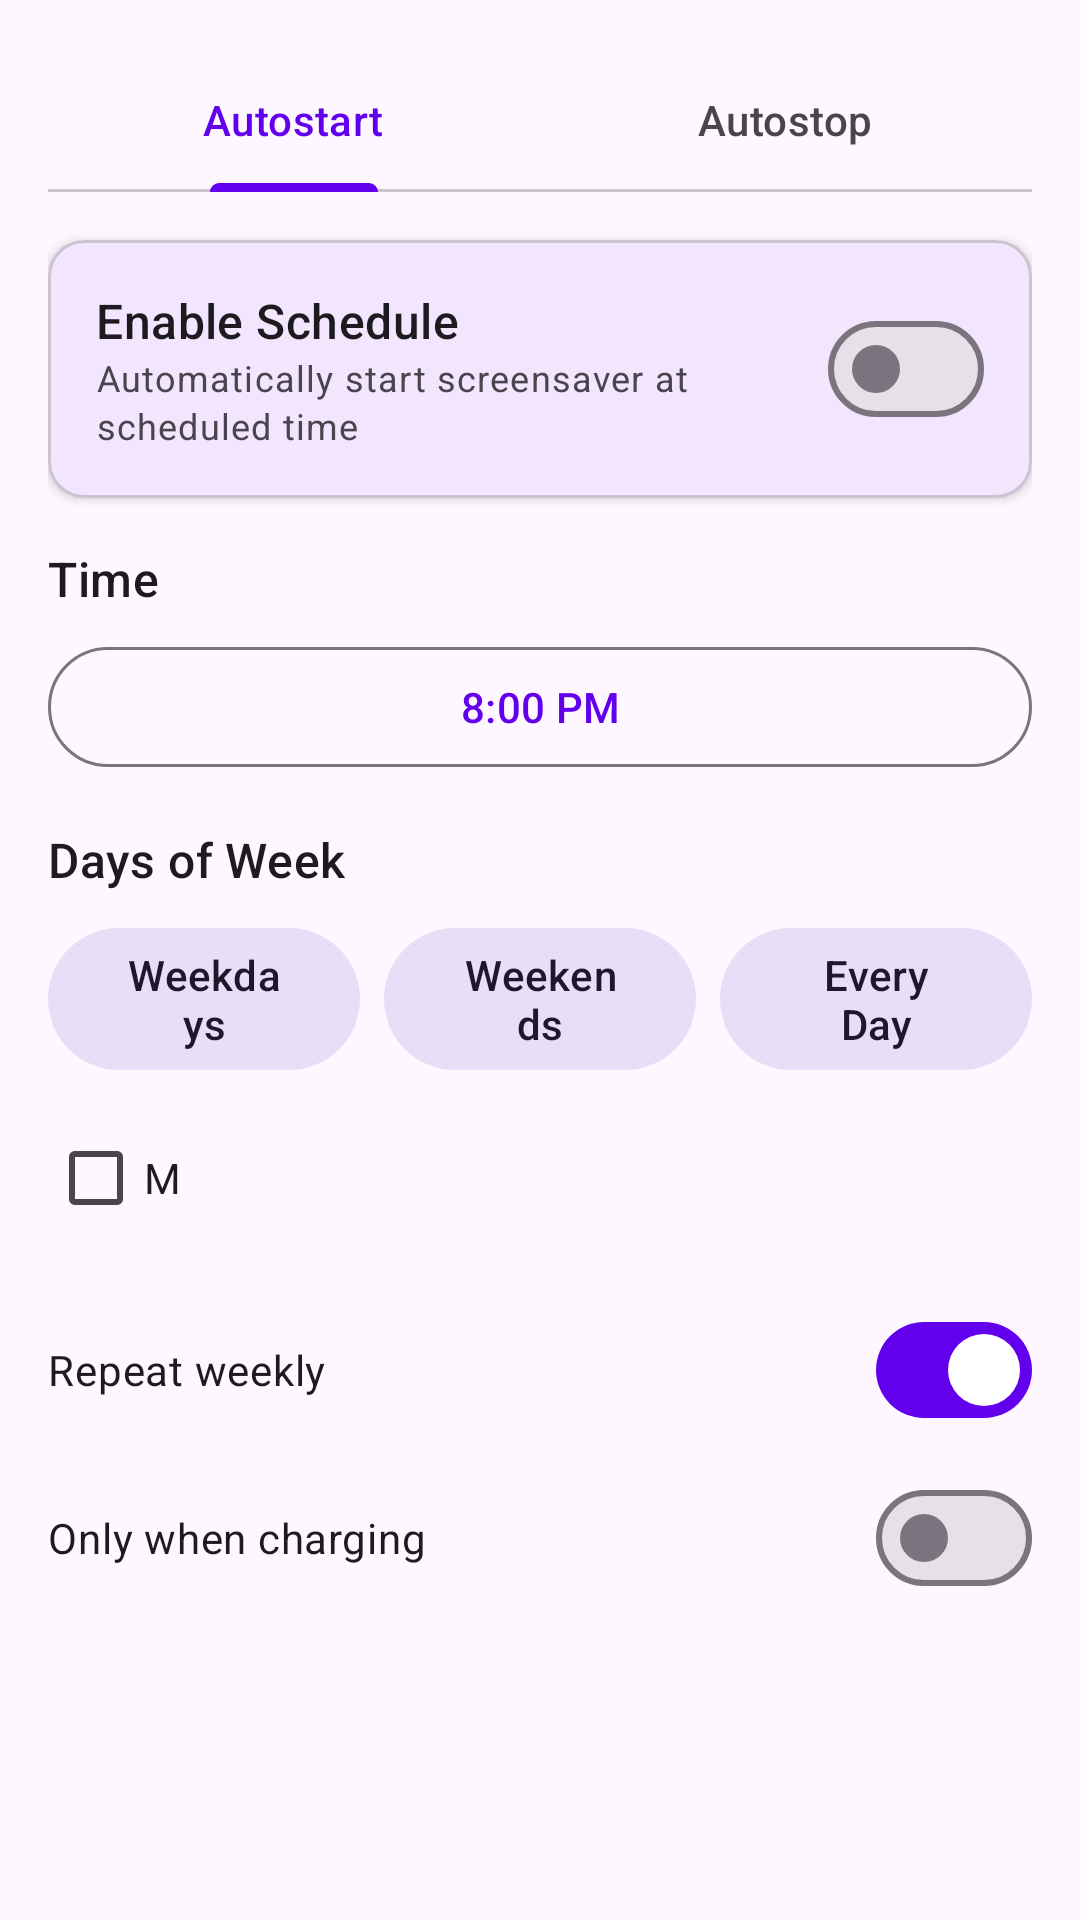

Write the Android layout XML for this screen, with the resource values it uses.
<!-- AndroidManifest.xml: activity theme Theme.AndroidScreensaver.Settings -->
<!-- res/layout/activity_schedule_settings.xml -->
<?xml version="1.0" encoding="utf-8"?>
<androidx.core.widget.NestedScrollView xmlns:android="http://schemas.android.com/apk/res/android"
    xmlns:app="http://schemas.android.com/apk/res-auto"
    android:layout_width="match_parent"
    android:layout_height="match_parent"
    android:fitsSystemWindows="true">

    <LinearLayout
        android:layout_width="match_parent"
        android:layout_height="wrap_content"
        android:orientation="vertical"
        android:padding="16dp">

        
        <com.google.android.material.tabs.TabLayout
            android:id="@+id/tab_schedule_type"
            android:layout_width="match_parent"
            android:layout_height="wrap_content"
            android:layout_marginBottom="16dp">

            <com.google.android.material.tabs.TabItem
                android:layout_width="wrap_content"
                android:layout_height="wrap_content"
                android:text="Autostart" />

            <com.google.android.material.tabs.TabItem
                android:layout_width="wrap_content"
                android:layout_height="wrap_content"
                android:text="Autostop" />

        </com.google.android.material.tabs.TabLayout>

        
        <com.google.android.material.card.MaterialCardView
            android:layout_width="match_parent"
            android:layout_height="wrap_content"
            android:layout_marginBottom="16dp"
            app:cardElevation="2dp">

            <LinearLayout
                android:layout_width="match_parent"
                android:layout_height="wrap_content"
                android:orientation="horizontal"
                android:padding="16dp"
                android:gravity="center_vertical">

                <LinearLayout
                    android:layout_width="0dp"
                    android:layout_height="wrap_content"
                    android:layout_weight="1"
                    android:orientation="vertical">

                    <TextView
                        android:layout_width="wrap_content"
                        android:layout_height="wrap_content"
                        android:text="Enable Schedule"
                        android:textAppearance="?attr/textAppearanceTitleMedium" />

                    <TextView
                        android:id="@+id/tv_schedule_description"
                        android:layout_width="wrap_content"
                        android:layout_height="wrap_content"
                        android:text="Automatically start screensaver at scheduled time"
                        android:textAppearance="?attr/textAppearanceBodySmall"
                        android:textColor="?android:attr/textColorSecondary" />

                </LinearLayout>

                <com.google.android.material.materialswitch.MaterialSwitch
                    android:id="@+id/switch_enabled"
                    android:layout_width="wrap_content"
                    android:layout_height="wrap_content" />

            </LinearLayout>

        </com.google.android.material.card.MaterialCardView>

        
        <TextView
            android:layout_width="wrap_content"
            android:layout_height="wrap_content"
            android:text="Time"
            android:textAppearance="?attr/textAppearanceTitleMedium"
            android:layout_marginBottom="8dp" />

        <com.google.android.material.button.MaterialButton
            android:id="@+id/btn_time"
            android:layout_width="match_parent"
            android:layout_height="wrap_content"
            android:text="8:00 PM"
            style="@style/Widget.Material3.Button.OutlinedButton"
            android:layout_marginBottom="16dp" />

        
        <TextView
            android:layout_width="wrap_content"
            android:layout_height="wrap_content"
            android:text="Days of Week"
            android:textAppearance="?attr/textAppearanceTitleMedium"
            android:layout_marginBottom="8dp" />

        
        <LinearLayout
            android:layout_width="match_parent"
            android:layout_height="wrap_content"
            android:orientation="horizontal"
            android:layout_marginBottom="8dp">

            <com.google.android.material.button.MaterialButton
                android:id="@+id/btn_weekdays"
                android:layout_width="0dp"
                android:layout_height="wrap_content"
                android:layout_weight="1"
                android:text="Weekdays"
                android:layout_marginEnd="4dp"
                style="@style/Widget.Material3.Button.TonalButton" />

            <com.google.android.material.button.MaterialButton
                android:id="@+id/btn_weekends"
                android:layout_width="0dp"
                android:layout_height="wrap_content"
                android:layout_weight="1"
                android:text="Weekends"
                android:layout_marginHorizontal="4dp"
                style="@style/Widget.Material3.Button.TonalButton" />

            <com.google.android.material.button.MaterialButton
                android:id="@+id/btn_everyday"
                android:layout_width="0dp"
                android:layout_height="wrap_content"
                android:layout_weight="1"
                android:text="Every Day"
                android:layout_marginStart="4dp"
                style="@style/Widget.Material3.Button.TonalButton" />

        </LinearLayout>

        
        <GridLayout
            android:layout_width="match_parent"
            android:layout_height="wrap_content"
            android:columnCount="7"
            android:rowCount="1"
            android:layout_marginBottom="16dp">

            <CheckBox android:id="@+id/cb_mon" android:text="M" android:layout_columnWeight="1" />
            <CheckBox android:id="@+id/cb_tue" android:text="T" android:layout_columnWeight="1" />
            <CheckBox android:id="@+id/cb_wed" android:text="W" android:layout_columnWeight="1" />
            <CheckBox android:id="@+id/cb_thu" android:text="T" android:layout_columnWeight="1" />
            <CheckBox android:id="@+id/cb_fri" android:text="F" android:layout_columnWeight="1" />
            <CheckBox android:id="@+id/cb_sat" android:text="S" android:layout_columnWeight="1" />
            <CheckBox android:id="@+id/cb_sun" android:text="S" android:layout_columnWeight="1" />

        </GridLayout>

        
        <com.google.android.material.materialswitch.MaterialSwitch
            android:id="@+id/switch_repeat"
            android:layout_width="match_parent"
            android:layout_height="wrap_content"
            android:text="Repeat weekly"
            android:checked="true"
            android:layout_marginBottom="8dp" />

        
        <com.google.android.material.materialswitch.MaterialSwitch
            android:id="@+id/switch_charging"
            android:layout_width="match_parent"
            android:layout_height="wrap_content"
            android:text="Only when charging"
            android:layout_marginBottom="16dp" />

        

    </LinearLayout>

</androidx.core.widget.NestedScrollView>
<!-- resources referenced by this layout -->
<resources>
  <style name="Theme.AndroidScreensaver.Settings" parent="Theme.Material3.Light">
          <item name="colorPrimary">@color/primary</item>
          <item name="colorPrimaryVariant">@color/primary_dark</item>
          <item name="android:statusBarColor">@color/primary_dark</item>
      </style>
  <color name="primary">#6200EE</color>
  <color name="primary_dark">#3700B3</color>
</resources>
